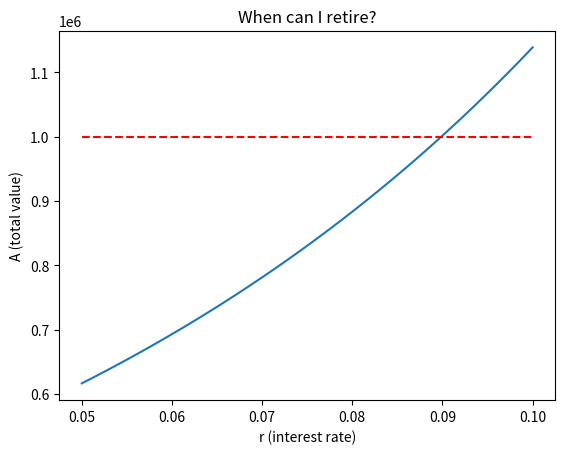
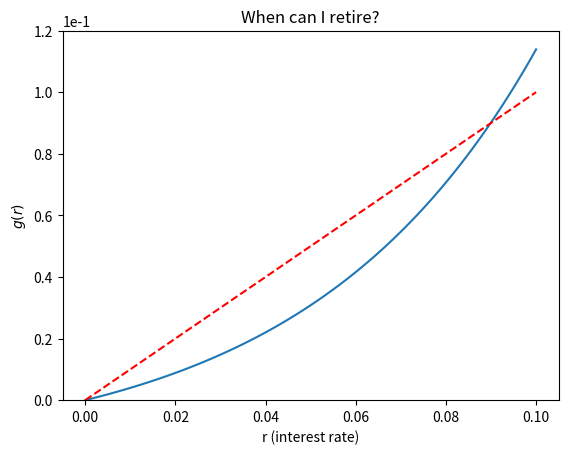
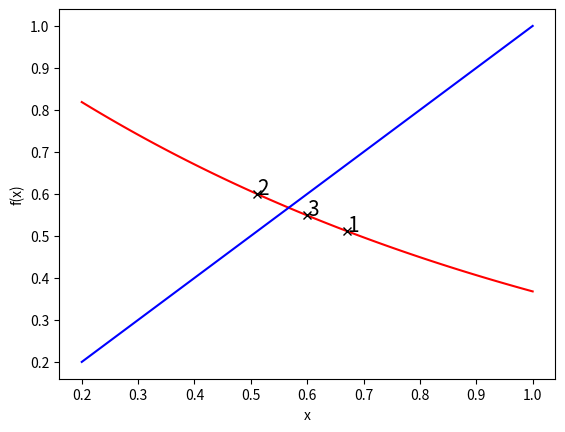
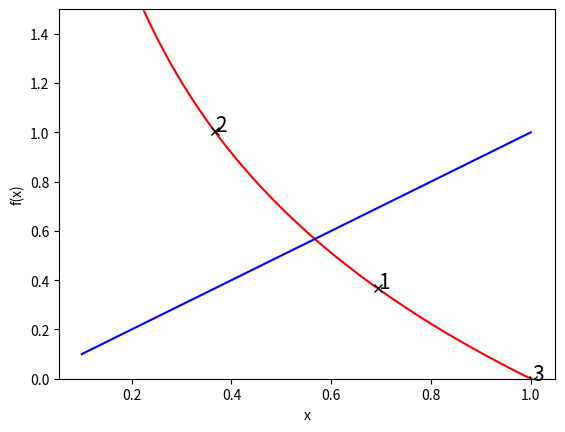
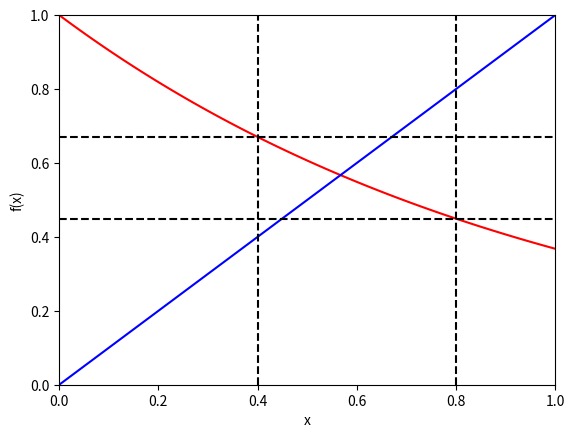
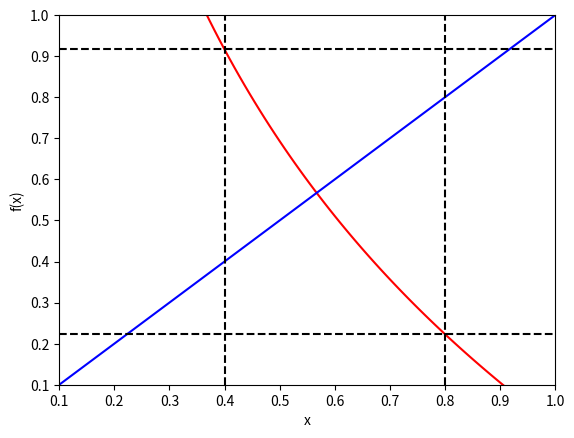
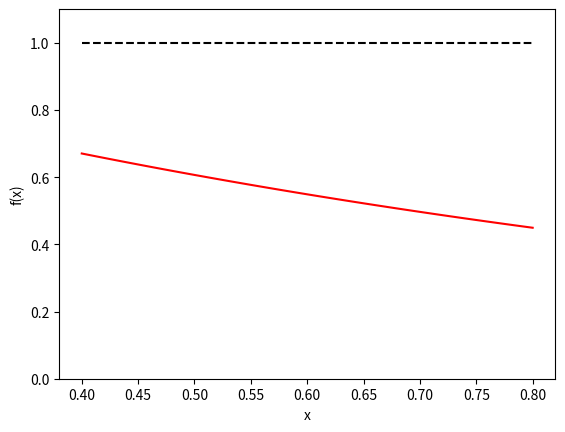
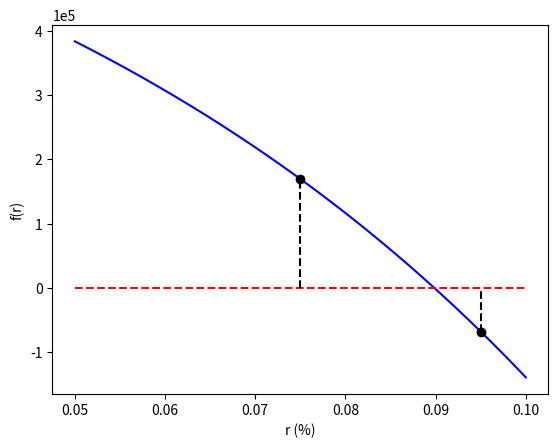
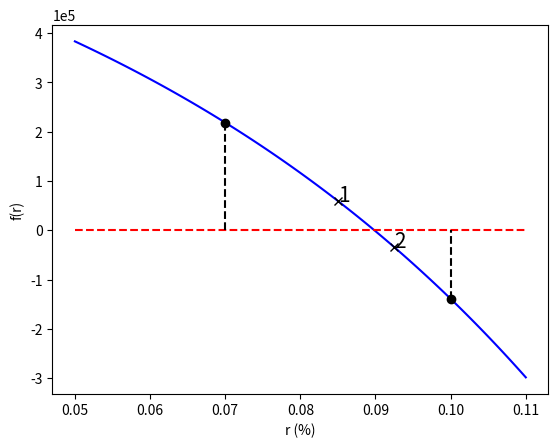
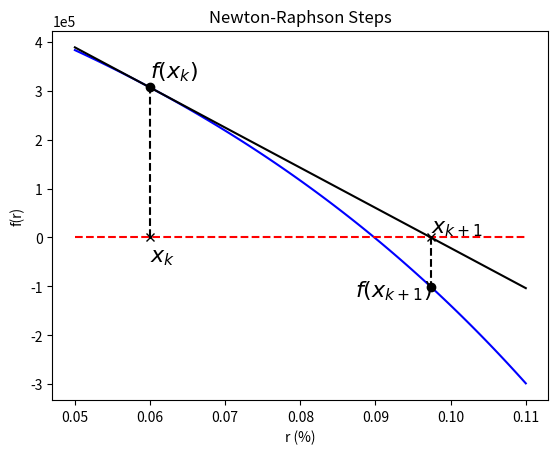
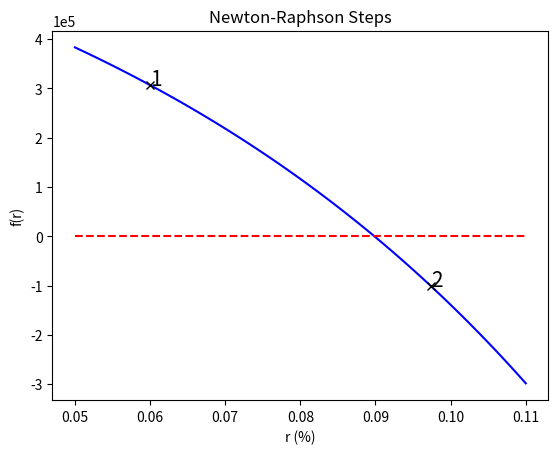
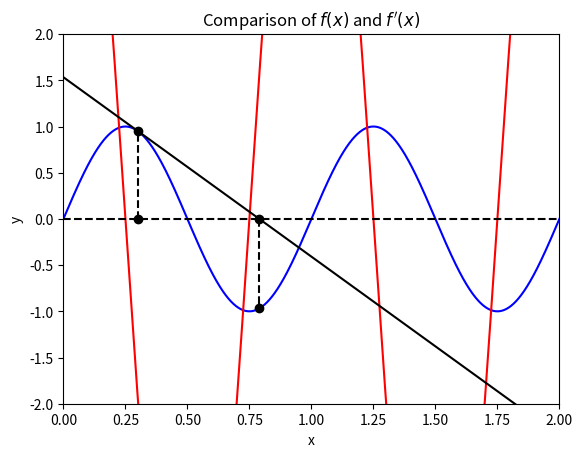
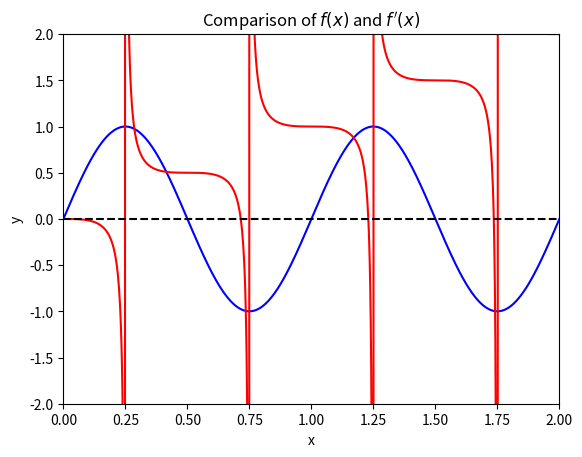
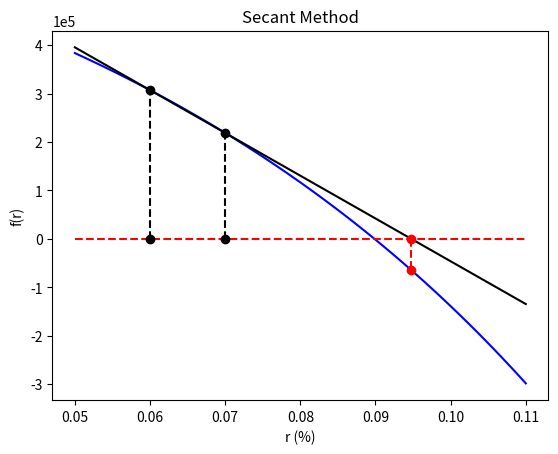
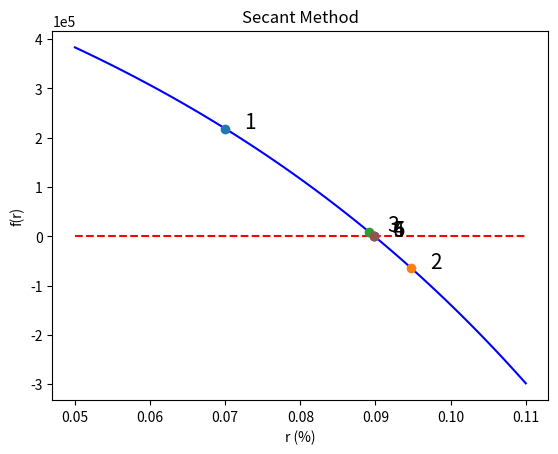
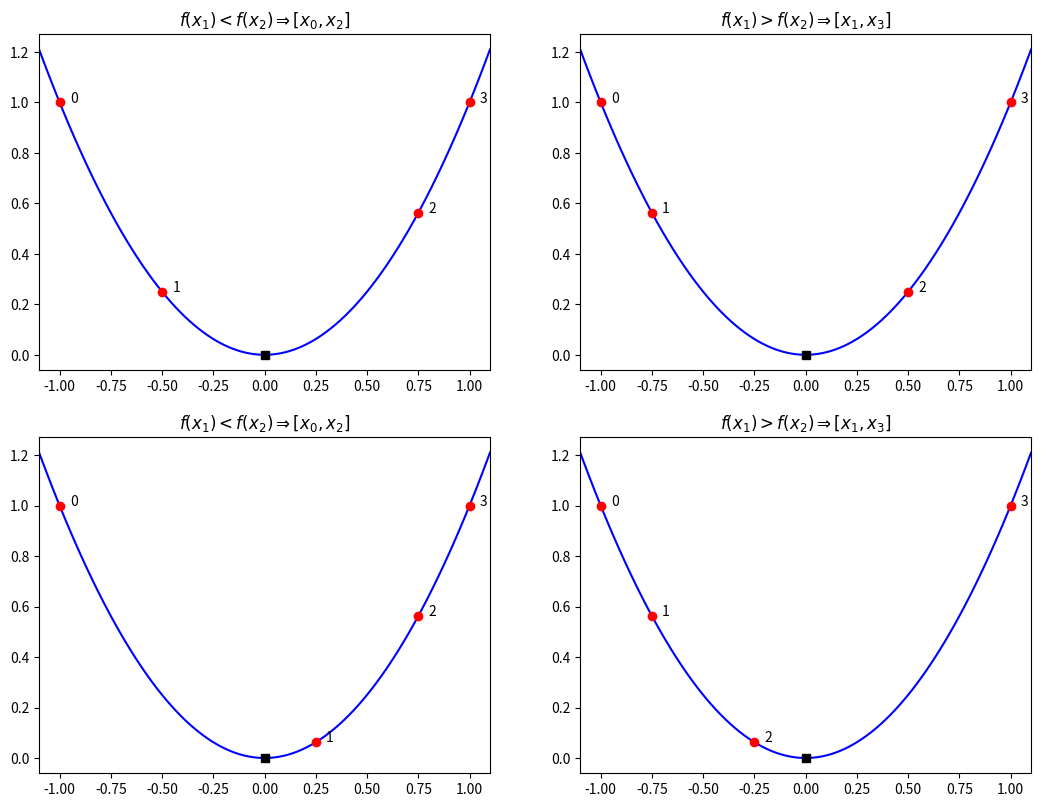

These charts were generated, in order, by the following Python code:
%matplotlib inline
import numpy
import matplotlib.pyplot as plt

def total_value(P, m, r, n):
    """Total value of portfolio given parameters
    
    Based on following formula:
    
    A = \frac{P}{(r / m)} \left[ \left(1 + \frac{r}{m} \right)^{m \cdot n}
                - 1 \right ] 
    
    :Input:
     - *P* (float) - Payment amount per compounding period
     - *m* (int) - number of compounding periods per year
     - *r* (float) - annual interest rate
     - *n* (float) - number of years to retirement
     
     :Returns:
     (float) - total value of portfolio
     
    """
    
    return P / (r / float(m)) * ( (1.0 + r / float(m))**(float(m) * n)
                                 - 1.0)

P = 1500.0
m = 12
n = 20.0
    
r = numpy.linspace(0.05, 0.1, 100)
goal = 1e6

fig = plt.figure()
axes = fig.add_subplot(1, 1, 1)
axes.plot(r, total_value(P, m, r, n))
axes.plot(r, numpy.ones(r.shape) * goal, 'r--')
axes.set_xlabel("r (interest rate)")
axes.set_ylabel("A (total value)")
axes.set_title("When can I retire?")
axes.ticklabel_format(axis='y', style='sci', scilimits=(-1,1))
plt.show()

def g(P, m, r, n, A):
    """Reformulated minimization problem
    
    Based on following formula:
    
    g(r) = \frac{P \cdot m}{A} \left[ \left(1 + \frac{r}{m} \right)^{m \cdot n} - 1 \right ]
    
    :Input:
     - *P* (float) - Payment amount per compounding period
     - *m* (int) - number of compounding periods per year
     - *r* (float) - annual interest rate
     - *n* (float) - number of years to retirement
     - *A* (float) - total value after $n$ years
     
     :Returns:
     (float) - value of g(r)
     
    """
    
    return P * m / A * ( (1.0 + r / float(m))**(float(m) * n)
                                 - 1.0)

P = 1500.0
m = 12
n = 20.0
    
r = numpy.linspace(0.00, 0.1, 100)
goal = 1e6

fig = plt.figure()
axes = fig.add_subplot(1, 1, 1)
axes.plot(r, g(P, m, r, n, goal))
axes.plot(r, r, 'r--')
axes.set_xlabel("r (interest rate)")
axes.set_ylabel("$g(r)$")
axes.set_title("When can I retire?")
axes.set_ylim([0, 0.12])
axes.ticklabel_format(axis='y', style='sci', scilimits=(-1,1))
plt.show()

r = 0.08
# r = 0.09
for steps in range(10):
    print("r = ", r, "Difference = ", numpy.abs(g(P, m, r, n, goal) - r))
    r = g(P, m, r, n, goal)

x = numpy.linspace(0.2, 1.0, 100)

fig = plt.figure()
axes = fig.add_subplot(1, 1, 1)
axes.plot(x, numpy.exp(-x), 'r')
axes.plot(x, x, 'b')
axes.set_xlabel("x")
axes.set_ylabel("f(x)")

x = 0.4
for steps in range(3):
    print("x = ", x, "Residual = ", numpy.abs(numpy.exp(-x) - x))
    x = numpy.exp(-x)
    axes.plot(x, numpy.exp(-x),'kx')
    axes.text(x, numpy.exp(-x), steps+1, fontsize="15")

plt.show()

x = numpy.linspace(0.1, 1.0, 100)

fig = plt.figure()
axes = fig.add_subplot(1, 1, 1)
axes.plot(x, -numpy.log(x), 'r')
axes.plot(x, x, 'b')
axes.set_xlabel("x")
axes.set_ylabel("f(x)")
axes.set_ylim([0, 1.5])

x = 0.5
for steps in range(3):
    print("x = ", x, "Residual = ", numpy.abs(numpy.log(x) + x))
    x = -numpy.log(x)
    axes.plot(x, -numpy.log(x),'kx')
    axes.text(x, -numpy.log(x), steps+1, fontsize="15")
    
plt.show()

x = numpy.linspace(0.0, 1.0, 100)

# Plot function and intercept
fig = plt.figure()
axes = fig.add_subplot(1, 1, 1)
axes.plot(x, numpy.exp(-x), 'r')
axes.plot(x, x, 'b')
axes.set_xlabel("x")
axes.set_ylabel("f(x)")

# Plot domain and range
axes.plot(numpy.ones(x.shape) * 0.4, x, '--k')
axes.plot(numpy.ones(x.shape) * 0.8, x, '--k')
axes.plot(x, numpy.ones(x.shape) * numpy.exp(-0.4), '--k')
axes.plot(x, numpy.ones(x.shape) * numpy.exp(-0.8), '--k')

axes.set_xlim((0.0, 1.0))
axes.set_ylim((0.0, 1.0))

plt.show()

x = numpy.linspace(0.1, 1.0, 100)

fig = plt.figure()
axes = fig.add_subplot(1, 1, 1)
axes.plot(x, -numpy.log(x), 'r')
axes.plot(x, x, 'b')
axes.set_xlabel("x")
axes.set_ylabel("f(x)")
axes.set_xlim([0.1, 1.0])
axes.set_ylim([0.1, 1.0])

# Plot domain and range
axes.plot(numpy.ones(x.shape) * 0.4, x, '--k')
axes.plot(numpy.ones(x.shape) * 0.8, x, '--k')
axes.plot(x, numpy.ones(x.shape) * -numpy.log(0.4), '--k')
axes.plot(x, numpy.ones(x.shape) * -numpy.log(0.8), '--k')

plt.show()

x = numpy.linspace(0.4, 0.8, 100)

fig = plt.figure()
axes = fig.add_subplot(1, 1, 1)
axes.plot(x, numpy.abs(-numpy.exp(-x)), 'r')
axes.plot(x, numpy.ones(x.shape), 'k--')
axes.set_xlabel("x")
axes.set_ylabel("f(x)")
axes.set_ylim((0.0, 1.1))
plt.show()

P = 1500.0
m = 12
n = 20.0
A = 1e6
r = numpy.linspace(0.05, 0.1, 100)
f = lambda r, A, m, P, n: A - m * P / r * ((1.0 + r / m)**(m * n) - 1.0)

fig = plt.figure()
axes = fig.add_subplot(1, 1, 1)
axes.plot(r, f(r, A, m, P, n), 'b')
axes.plot(r, numpy.zeros(r.shape),'r--')
axes.set_xlabel("r (%)")
axes.set_ylabel("f(r)")
axes.ticklabel_format(axis='y', style='sci', scilimits=(-1,1))

a = 0.075
b = 0.095
axes.plot(a, f(a, A, m, P, n), 'ko')
axes.plot([a, a], [0.0, f(a, A, m, P, n)], 'k--')
axes.plot(b, f(b, A, m, P, n), 'ko')
axes.plot([b, b], [f(b, A, m, P, n), 0.0], 'k--')

plt.show()

P = 1500.0
m = 12
n = 20.0
A = 1e6
r = numpy.linspace(0.05, 0.11, 100)
f = lambda r, A=A, m=m, P=P, n=n: A - m * P / r * ((1.0 + r / m)**(m * n) - 1.0)

# Initialize bracket
a = 0.07
b = 0.10

# Setup figure to plot convergence
fig = plt.figure()
axes = fig.add_subplot(1, 1, 1)
axes.plot(r, f(r, A, m, P, n), 'b')
axes.plot(r, numpy.zeros(r.shape),'r--')
axes.set_xlabel("r (%)")
axes.set_ylabel("f(r)")
# axes.set_xlim([0.085, 0.091])
axes.ticklabel_format(axis='y', style='sci', scilimits=(-1,1))
axes.plot(a, f(a, A, m, P, n), 'ko')
axes.plot([a, a], [0.0, f(a, A, m, P, n)], 'k--')
axes.plot(b, f(b, A, m, P, n), 'ko')
axes.plot([b, b], [f(b, A, m, P, n), 0.0], 'k--')

# Algorithm parameters
TOLERANCE = 1e-4
MAX_STEPS = 2

# Initialize loop
f_a = f(a)
f_b = f(b)
delta_x = b - a

# Loop until we reach the TOLERANCE or we take MAX_STEPS
for step in range(MAX_STEPS):
    c = a + delta_x / 2.0
    f_c = f(c)
    if numpy.sign(f_a) != numpy.sign(f_c):
        b = c
        f_b = f_c
    else:
        a = c
        f_a = f_c
    delta_x = b - a
    
    # Plot iteration
    axes.plot(c, f(c),'kx')
    axes.text(c, f(c), str(step + 1), fontsize="15")
    
    # Check tolerance - Could also check the size of delta_x
    if numpy.abs(f_c) < TOLERANCE:
        break
        
if step == MAX_STEPS:
    print("Reached maximum number of steps!")
else:
    print("Success!")
    print("  x* = %s" % c)
    print("  f(x*) = %s" % f(c))
    print("  number of steps = %s" % step)

P = 1500.0
m = 12
n = 20.0
A = 1e6
r = numpy.linspace(0.05, 0.11, 100)
f = lambda r, A=A, m=m, P=P, n=n: \
        A - m * P / r * ((1.0 + r / m)**(m * n) - 1.0)
f_prime = lambda r, A=A, m=m, P=P, n=n: \
            -P*m*n*(1.0 + r/m)**(m*n)/(r*(1.0 + r/m)) \
                + P*m*((1.0 + r/m)**(m*n) - 1.0)/r**2

# Initial guess
x_k = 0.06

# Setup figure to plot convergence
fig = plt.figure()
axes = fig.add_subplot(1, 1, 1)
axes.plot(r, f(r), 'b')
axes.plot(r, numpy.zeros(r.shape),'r--')

# Plot x_k point
axes.plot([x_k, x_k], [0.0, f(x_k)], 'k--')
axes.plot(x_k, f(x_k), 'ko')
axes.text(x_k, -5e4, "$x_k$", fontsize=16)
axes.plot(x_k, 0.0, 'xk')
axes.text(x_k, f(x_k) + 2e4, "$f(x_k)$", fontsize=16)
axes.plot(r, f_prime(x_k) * (r - x_k) + f(x_k), 'k')

# Plot x_{k+1} point
x_k = x_k - f(x_k) / f_prime(x_k)
axes.plot([x_k, x_k], [0.0, f(x_k)], 'k--')
axes.plot(x_k, f(x_k), 'ko')
axes.text(x_k, 1e4, "$x_{k+1}$", fontsize=16)
axes.plot(x_k, 0.0, 'xk')
axes.text(0.0873, f(x_k) - 2e4, "$f(x_{k+1})$", fontsize=16)

axes.set_xlabel("r (%)")
axes.set_ylabel("f(r)")
axes.set_title("Newton-Raphson Steps")
axes.ticklabel_format(axis='y', style='sci', scilimits=(-1,1))

plt.show()

P = 1500.0
m = 12
n = 20.0
A = 1e6
r = numpy.linspace(0.05, 0.11, 100)
f = lambda r, A=A, m=m, P=P, n=n: \
        A - m * P / r * ((1.0 + r / m)**(m * n) - 1.0)
f_prime = lambda r, A=A, m=m, P=P, n=n: \
            -P*m*n*(1.0 + r/m)**(m*n)/(r*(1.0 + r/m)) \
                + P*m*((1.0 + r/m)**(m*n) - 1.0)/r**2

# Algorithm parameters
MAX_STEPS = 2
TOLERANCE = 1e-4
        
# Initial guess
x_k = 0.06

# Setup figure to plot convergence
fig = plt.figure()
axes = fig.add_subplot(1, 1, 1)
axes.plot(r, f(r), 'b')
axes.plot(r, numpy.zeros(r.shape),'r--')

for n in range(1, MAX_STEPS + 1):
    axes.plot(x_k, f(x_k),'kx')
    axes.text(x_k, f(x_k), str(n), fontsize="15")
    x_k = x_k - f(x_k) / f_prime(x_k)
    if numpy.abs(f(x_k)) < TOLERANCE:
        break
        
if n == MAX_STEPS:
    print("Reached maximum number of steps!")
else:
    print("Success!")
    print("  x* = %s" % x_k)
    print("  f(x*) = %s" % f(x_k))
    print("  number of steps = %s" % n)

axes.set_xlabel("r (%)")
axes.set_ylabel("f(r)")
axes.set_title("Newton-Raphson Steps")
axes.ticklabel_format(axis='y', style='sci', scilimits=(-1,1))

plt.show()

x = numpy.linspace(0, 2, 1000)
f = lambda x: numpy.sin(2.0 * numpy.pi * x)
f_prime = lambda x: 2.0 * numpy.pi * numpy.cos(2.0 * numpy.pi * x)

fig = plt.figure()
axes = fig.add_subplot(1, 1, 1)
axes.plot(x, f(x),'b')
axes.plot(x, f_prime(x), 'r')
axes.set_xlabel("x")
axes.set_ylabel("y")
axes.set_title("Comparison of $f(x)$ and $f'(x)$")
axes.set_ylim((-2,2))
axes.set_xlim((0,2))
axes.plot(x, numpy.zeros(x.shape), 'k--')

x_k = 0.3
axes.plot([x_k, x_k], [0.0, f(x_k)], 'ko')
axes.plot([x_k, x_k], [0.0, f(x_k)], 'k--')
axes.plot(x, f_prime(x_k) * (x - x_k) + f(x_k), 'k')


x_k = x_k - f(x_k) / f_prime(x_k)
axes.plot([x_k, x_k], [0.0, f(x_k)], 'ko')
axes.plot([x_k, x_k], [0.0, f(x_k)], 'k--')

plt.show()

x = numpy.linspace(0, 2, 1000)
f = lambda x: numpy.sin(2.0 * numpy.pi * x)
x_kp = lambda x: x - 1.0 / (2.0 * numpy.pi) * numpy.tan(2.0 * numpy.pi * x)

fig = plt.figure()
axes = fig.add_subplot(1, 1, 1)
axes.plot(x, f(x),'b')
axes.plot(x, x_kp(x), 'r')
axes.set_xlabel("x")
axes.set_ylabel("y")
axes.set_title("Comparison of $f(x)$ and $f'(x)$")
axes.set_ylim((-2,2))
axes.set_xlim((0,2))
axes.plot(x, numpy.zeros(x.shape), 'k--')

plt.show()

P = 1500.0
m = 12
n = 20.0
A = 1e6
r = numpy.linspace(0.05, 0.11, 100)
f = lambda r, A=A, m=m, P=P, n=n: \
        A - m * P / r * ((1.0 + r / m)**(m * n) - 1.0)

# Initial guess
x_k = 0.07
x_km = 0.06

fig = plt.figure()
axes = fig.add_subplot(1, 1, 1)
axes.plot(r, f(r), 'b')
axes.plot(r, numpy.zeros(r.shape),'r--')

axes.plot(x_k, 0.0, 'ko')
axes.plot(x_k, f(x_k), 'ko')
axes.plot([x_k, x_k], [0.0, f(x_k)], 'k--')
axes.plot(x_km, 0.0, 'ko')
axes.plot(x_km, f(x_km), 'ko')
axes.plot([x_km, x_km], [0.0, f(x_km)], 'k--')

axes.plot(r, (f(x_k) - f(x_km)) / (x_k - x_km) * (r - x_k) + f(x_k), 'k')
x_kp = x_k - (f(x_k) * (x_k - x_km) / (f(x_k) - f(x_km)))
axes.plot(x_kp, 0.0, 'ro')
axes.plot([x_kp, x_kp], [0.0, f(x_kp)], 'r--')
axes.plot(x_kp, f(x_kp), 'ro')

axes.set_xlabel("r (%)")
axes.set_ylabel("f(r)")
axes.set_title("Secant Method")
axes.ticklabel_format(axis='y', style='sci', scilimits=(-1,1))

plt.show()

P = 1500.0
m = 12
n = 20.0
A = 1e6
r = numpy.linspace(0.05, 0.11, 100)
f = lambda r, A=A, m=m, P=P, n=n: \
        A - m * P / r * ((1.0 + r / m)**(m * n) - 1.0)
f_prime = lambda r, A=A, m=m, P=P, n=n: \
            -P*m*n*(1.0 + r/m)**(m*n)/(r*(1.0 + r/m)) \
                + P*m*((1.0 + r/m)**(m*n) - 1.0)/r**2

# Algorithm parameters
MAX_STEPS = 50
TOLERANCE = 1e-4
        
# Initial bracket
x_k = 0.07
x_km = 0.06

# Setup figure to plot convergence
fig = plt.figure()
axes = fig.add_subplot(1, 1, 1)
axes.plot(r, f(r), 'b')
axes.plot(r, numpy.zeros(r.shape),'r--')

for n in range(1, MAX_STEPS + 1):
    axes.plot(x_k, f(x_k), 'o')
    axes.text(x_k + 0.0025, f(x_k), n, fontsize="15")
    x_kp = x_k - f(x_k) * (x_k - x_km) / (f(x_k) - f(x_km))
    x_km = x_k
    x_k = x_kp
    print("Residual = ", numpy.abs(f(x_k)))
    if numpy.abs(f(x_k)) < TOLERANCE:
        break
        
if n == MAX_STEPS:
    print("Reached maximum number of steps!")
else:
    print("Success!")
    print("  x* = %s" % x_k)
    print("  f(x*) = %s" % f(x_k))
    print("  number of steps = %s" % n)

axes.set_xlabel("r (%)")
axes.set_ylabel("f(r)")
axes.set_title("Secant Method")
axes.ticklabel_format(axis='y', style='sci', scilimits=(-1,1))

plt.show()

f = lambda x: x**2

fig = plt.figure()
fig.set_figwidth(fig.get_figwidth() * 2)
fig.set_figheight(fig.get_figheight() * 2)

search_points = [-1.0, -0.5, 0.75, 1.0]
axes = fig.add_subplot(2, 2, 1)
x = numpy.linspace(search_points[0] - 0.1, search_points[-1] + 0.1, 100)
axes.plot(x, f(x), 'b')
for (i, point) in enumerate(search_points):
    axes.plot(point, f(point),'or')
    axes.text(point + 0.05, f(point), str(i))
axes.plot(0, 0, 'sk')
axes.set_xlim((search_points[0] - 0.1, search_points[-1] + 0.1))
axes.set_title("$f(x_1) < f(x_2) \Rightarrow [x_0, x_2]$")

search_points = [-1.0, -0.75, 0.5, 1.0]
axes = fig.add_subplot(2, 2, 2)
x = numpy.linspace(search_points[0] - 0.1, search_points[-1] + 0.1, 100)
axes.plot(x, f(x), 'b')
for (i, point) in enumerate(search_points):
    axes.plot(point, f(point),'or')
    axes.text(point + 0.05, f(point), str(i))
axes.plot(0, 0, 'sk')
axes.set_xlim((search_points[0] - 0.1, search_points[-1] + 0.1))
axes.set_title("$f(x_1) > f(x_2) \Rightarrow [x_1, x_3]$")

search_points = [-1.0, 0.25, 0.75, 1.0]
axes = fig.add_subplot(2, 2, 3)
x = numpy.linspace(search_points[0] - 0.1, search_points[-1] + 0.1, 100)
axes.plot(x, f(x), 'b')
for (i, point) in enumerate(search_points):
    axes.plot(point, f(point),'or')
    axes.text(point + 0.05, f(point), str(i))
axes.plot(0, 0, 'sk')
axes.set_xlim((search_points[0] - 0.1, search_points[-1] + 0.1))
axes.set_title("$f(x_1) < f(x_2) \Rightarrow [x_0, x_2]$")

search_points = [-1.0, -0.75, -0.25, 1.0]
axes = fig.add_subplot(2, 2, 4)
x = numpy.linspace(search_points[0] - 0.1, search_points[-1] + 0.1, 100)
axes.plot(x, f(x), 'b')
for (i, point) in enumerate(search_points):
    axes.plot(point, f(point),'or')
    axes.text(point + 0.05, f(point), str(i))
axes.plot(0, 0, 'sk')
axes.set_xlim((search_points[0] - 0.1, search_points[-1] + 0.1))
axes.set_title("$f(x_1) > f(x_2) \Rightarrow [x_1, x_3]$")

plt.show()

f = lambda x: (x - 0.25)**2 + 0.5
phi = (numpy.sqrt(5.0) - 1.0) / 2.0

x = [-1.0, None, None, 1.0]
x[1] = x[3] - phi * (x[3] - x[0])
x[2] = x[0] + phi * (x[3] - x[0])

fig = plt.figure()
axes = fig.add_subplot(1, 1, 1)
t = numpy.linspace(-2.0, 2.0, 100)
axes.plot(t, f(t), 'b')
axes.plot([x[0], x[2]], [0.0, 0.0], 'g')
axes.plot([x[1], x[3]], [-0.2, -0.2], 'r')
axes.plot([x[0], x[0]], [0.0, f(x[0])], 'g--')
axes.plot([x[2], x[2]], [0.0, f(x[2])], 'g--')
axes.plot([x[1], x[1]], [-0.2, f(x[2])], 'r--')
axes.plot([x[3], x[3]], [-0.2, f(x[3])], 'r--')
for (n, point) in enumerate(x):
    axes.plot(point, f(point), 'ok')
    axes.text(point, f(point)+0.1, n, fontsize='15')

axes.set_xlim((search_points[0] - 0.1, search_points[-1] + 0.1))
axes.set_ylim((-1.0, 3.0))
plt.show()

# New Test Function!
def f(t):
    """Simple function for minimization demos"""
    return -3.0 * numpy.exp(-(t - 0.3)**2 / (0.1)**2) \
           +      numpy.exp(-(t - 0.6)**2 / (0.2)**2) \
           +      numpy.exp(-(t - 1.0)**2 / (0.2)**2) \
           +      numpy.sin(t)                        \
           -      2.0

t = numpy.linspace(0, 2, 200)
fig = plt.figure()
axes = fig.add_subplot(1, 1, 1)
axes.plot(t, f(t))
axes.set_xlabel("t (days)")
axes.set_ylabel("People (N)")
axes.set_title("Decrease in Population due to SPAM Poisoning")

plt.show()

phi = (numpy.sqrt(5.0) - 1.0) / 2.0

TOLERANCE = 1e-4
MAX_STEPS = 100

x = [0.2, None, None, 0.5]
x[1] = x[3] - phi * (x[3] - x[0])
x[2] = x[0] + phi * (x[3] - x[0])

t = numpy.linspace(0, 2, 200)
fig = plt.figure()
axes = fig.add_subplot(1, 1, 1)
axes.plot(t, f(t))
axes.set_xlabel("t (days)")
axes.set_ylabel("People (N)")
axes.set_title("Decrease in Population due to SPAM Poisoning")

success = False
for n in range(1, MAX_STEPS + 1):
    axes.plot(x[0], f(x[0]),'ko')
    axes.plot(x[3], f(x[3]),'ko')
    f_1 = f(x[1])
    f_2 = f(x[2])
    
    if f_1 < f_2:
        x[3] = x[2]
        x[2] = x[1]
        x[1] = x[3] - phi * (x[3] - x[0])
    else:
        x[0] = x[1]
        x[1] = x[2]
        x[2] = x[0] + phi * (x[3] - x[0])
        
    if numpy.abs(x[3] - x[0]) < TOLERANCE:
        success = True
        break
        
if success:
    print("Success!")
    print("  t* = %s" % str((x[3] + x[0]) / 2.0))
    print("  f(t*) = %s" % f((x[3] + x[0]) / 2.0))
    print("  number of steps = %s" % n)
else:
    print("Reached maximum number of steps!")
    
plt.show()

MAX_STEPS = 100
TOLERANCE = 1e-4

x = numpy.array([0.5, 0.2, (0.7) / 2.0])

t = numpy.linspace(0, 2, 200)
fig = plt.figure()
axes = fig.add_subplot(1, 1, 1)
axes.plot(t, f(t))
axes.set_xlabel("t (days)")
axes.set_ylabel("People (N)")
axes.set_title("Decrease in Population due to SPAM Poisoning")
axes.plot(x[0], f(x[0]), 'ko')
axes.plot(x[1], f(x[1]), 'ko')

success = False
for n in range(1, MAX_STEPS + 1):
    axes.plot(x[2], f(x[2]), 'ko')
    poly = numpy.polyfit(x, f(x), 2)
    axes.plot(t, poly[0] * t**2 + poly[1] * t + poly[2], 'r--')
    x[0] = x[1]
    x[1] = x[2]
    x[2] = -poly[1] / (2.0 * poly[0])
    if numpy.abs(x[2] - x[1]) / numpy.abs(x[2]) < TOLERANCE:
        success = True
        break
    
if success:
    print("Success!")
    print("  t* = %s" % x[2])
    print("  f(t*) = %s" % f(x[2]))
    print("  number of steps = %s" % n)
else:
    print("Reached maximum number of steps!")
    
axes.set_ylim((-5, 0.0))
plt.show()

import scipy.optimize as optimize
print(optimize.golden(f, brack=(0.2, 0.25, 0.5)))